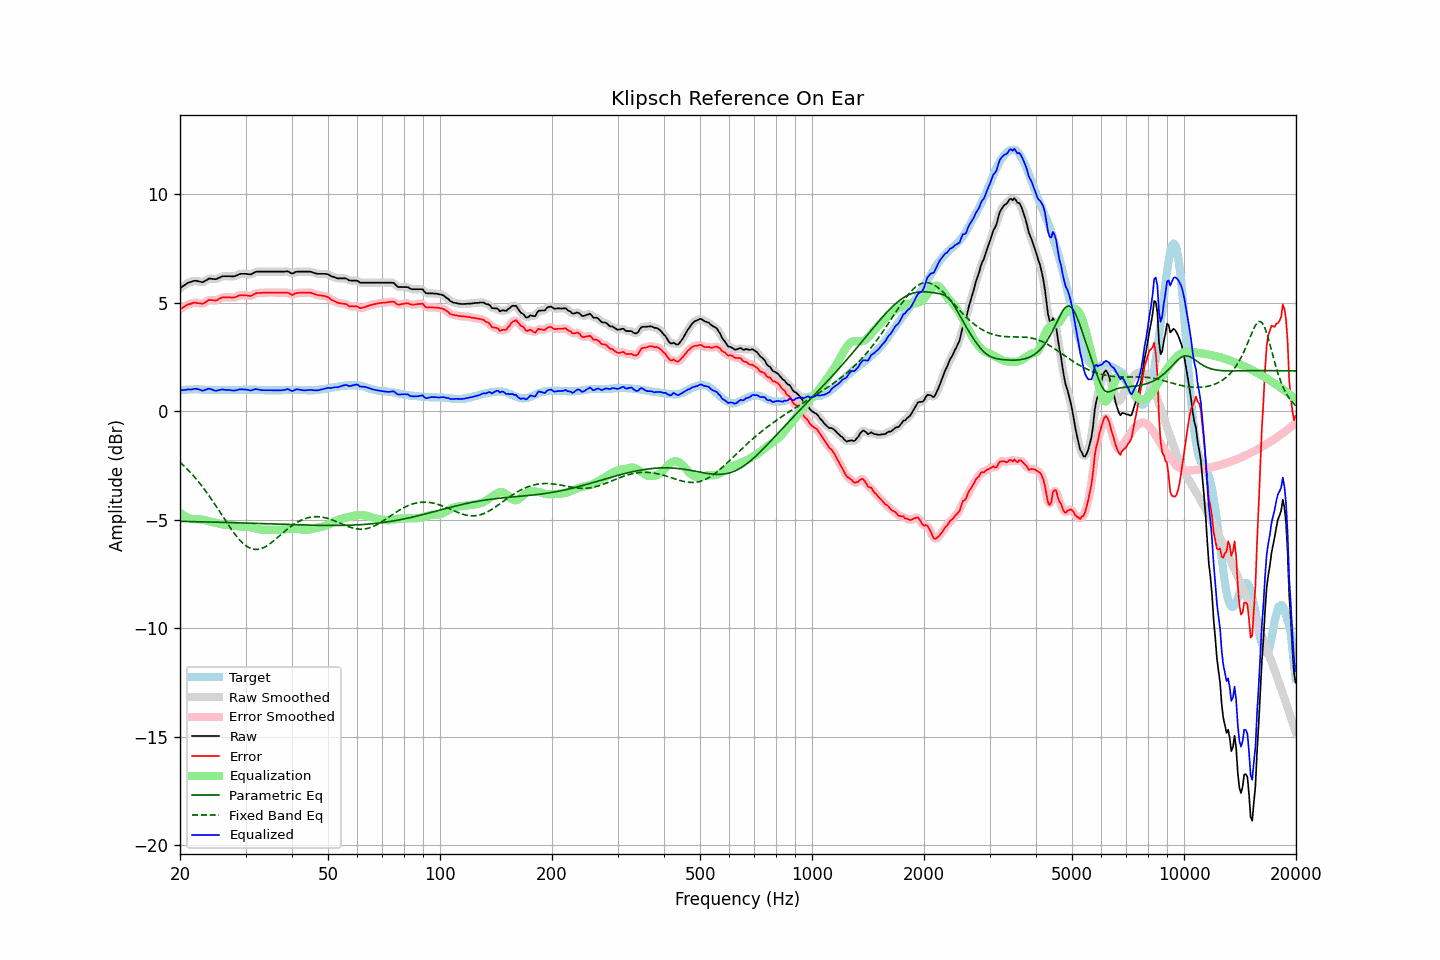

The file beside this chart, header and first rows:
frequency, raw, error, smoothed, error_smoothed, equalization, parametric_eq, fixed_band_eq, equalized_raw, equalized_smoothed, target
20.00, 5.66, 4.69, 5.65, 4.69, -4.69, -5.08, -2.35, 0.97, 0.97, 0.96
20.20, 5.71, 4.73, 5.71, 4.74, -4.74, -5.08, -2.42, 0.97, 0.97, 0.97
20.40, 5.77, 4.79, 5.77, 4.79, -4.79, -5.08, -2.48, 0.97, 0.98, 0.98
20.61, 5.82, 4.83, 5.82, 4.83, -4.84, -5.08, -2.56, 0.98, 0.98, 0.98
20.81, 5.87, 4.88, 5.87, 4.88, -4.88, -5.08, -2.63, 0.99, 0.99, 0.99
21.02, 5.92, 4.92, 5.91, 4.91, -4.91, -5.08, -2.70, 1.01, 1.00, 0.99
21.23, 5.94, 4.94, 5.94, 4.94, -4.94, -5.08, -2.78, 1.00, 1.00, 1.00
21.44, 5.96, 4.96, 5.97, 4.96, -4.96, -5.09, -2.86, 1.00, 1.00, 1.00
21.66, 5.99, 4.98, 5.99, 4.98, -4.97, -5.09, -2.94, 1.01, 1.01, 1.00
21.87, 6.01, 5.00, 6.00, 4.99, -4.98, -5.09, -3.03, 1.03, 1.02, 1.00
22.09, 6.01, 4.99, 6.00, 4.99, -4.98, -5.09, -3.11, 1.03, 1.03, 1.01
22.31, 5.99, 4.97, 5.99, 4.99, -4.98, -5.09, -3.20, 1.01, 1.02, 1.01
22.54, 5.98, 4.97, 5.97, 4.97, -4.98, -5.09, -3.29, 1.00, 0.99, 1.00
22.76, 5.96, 4.96, 5.95, 4.96, -4.99, -5.10, -3.39, 0.97, 0.97, 0.99
22.99, 5.94, 4.95, 5.96, 4.96, -5.00, -5.10, -3.48, 0.94, 0.96, 0.99
23.22, 5.98, 4.98, 5.97, 4.99, -5.02, -5.10, -3.58, 0.96, 0.96, 0.99
23.45, 6.02, 5.04, 6.02, 5.03, -5.03, -5.10, -3.68, 0.98, 0.98, 0.98
23.69, 6.06, 5.07, 6.06, 5.08, -5.05, -5.10, -3.79, 1.01, 1.01, 0.98
23.92, 6.11, 5.12, 6.09, 5.11, -5.07, -5.11, -3.89, 1.04, 1.02, 0.98
24.16, 6.11, 5.12, 6.11, 5.12, -5.09, -5.11, -4.00, 1.02, 1.02, 0.98
24.40, 6.10, 5.11, 6.10, 5.12, -5.11, -5.11, -4.10, 0.99, 0.99, 0.98
24.65, 6.09, 5.11, 6.09, 5.10, -5.12, -5.11, -4.22, 0.96, 0.96, 0.98
24.89, 6.08, 5.10, 6.09, 5.10, -5.14, -5.11, -4.33, 0.94, 0.95, 0.98
25.14, 6.10, 5.12, 6.10, 5.12, -5.15, -5.12, -4.44, 0.94, 0.95, 0.98
25.39, 6.14, 5.17, 6.13, 5.16, -5.17, -5.12, -4.55, 0.97, 0.96, 0.97
25.65, 6.17, 5.19, 6.17, 5.20, -5.19, -5.12, -4.67, 0.98, 0.99, 0.97
25.91, 6.21, 5.23, 6.20, 5.23, -5.20, -5.12, -4.78, 1.00, 1.00, 0.97
26.16, 6.22, 5.24, 6.22, 5.24, -5.22, -5.12, -4.89, 1.00, 0.99, 0.97
26.43, 6.22, 5.24, 6.22, 5.25, -5.23, -5.13, -5.01, 0.98, 0.99, 0.97
26.69, 6.22, 5.24, 6.22, 5.25, -5.24, -5.13, -5.12, 0.98, 0.98, 0.97
26.96, 6.22, 5.24, 6.22, 5.24, -5.24, -5.13, -5.23, 0.97, 0.97, 0.97
27.23, 6.22, 5.24, 6.21, 5.24, -5.25, -5.13, -5.34, 0.97, 0.97, 0.97
27.50, 6.21, 5.24, 6.21, 5.24, -5.25, -5.13, -5.45, 0.96, 0.96, 0.97
27.77, 6.21, 5.24, 6.21, 5.24, -5.26, -5.14, -5.55, 0.95, 0.95, 0.97
28.05, 6.22, 5.25, 6.22, 5.25, -5.27, -5.14, -5.65, 0.95, 0.95, 0.97
28.33, 6.25, 5.28, 6.25, 5.27, -5.28, -5.14, -5.75, 0.96, 0.96, 0.97
28.62, 6.28, 5.30, 6.28, 5.30, -5.30, -5.14, -5.84, 0.98, 0.98, 0.97
28.90, 6.32, 5.34, 6.31, 5.33, -5.31, -5.15, -5.92, 1.01, 1.00, 0.98
29.19, 6.33, 5.34, 6.33, 5.34, -5.32, -5.15, -6.00, 1.01, 1.00, 0.98
29.48, 6.33, 5.34, 6.33, 5.35, -5.33, -5.15, -6.08, 1.00, 1.01, 0.98
29.78, 6.33, 5.34, 6.33, 5.34, -5.33, -5.15, -6.14, 1.00, 1.00, 0.99
30.08, 6.33, 5.33, 6.32, 5.33, -5.33, -5.16, -6.20, 1.00, 0.99, 0.99
30.38, 6.32, 5.33, 6.31, 5.32, -5.33, -5.16, -6.25, 0.99, 0.98, 0.99
30.68, 6.31, 5.31, 6.31, 5.31, -5.34, -5.16, -6.29, 0.97, 0.97, 0.99
30.99, 6.30, 5.31, 6.31, 5.32, -5.35, -5.16, -6.33, 0.95, 0.96, 0.99
31.30, 6.34, 5.34, 6.34, 5.34, -5.36, -5.17, -6.35, 0.98, 0.98, 0.99
31.61, 6.38, 5.38, 6.38, 5.38, -5.38, -5.17, -6.37, 1.00, 1.00, 0.99
31.93, 6.42, 5.42, 6.41, 5.42, -5.40, -5.17, -6.37, 1.02, 1.01, 0.99
32.24, 6.43, 5.44, 6.43, 5.44, -5.42, -5.17, -6.37, 1.01, 1.01, 0.98
32.57, 6.43, 5.44, 6.43, 5.45, -5.44, -5.18, -6.36, 0.99, 1.00, 0.98
32.89, 6.43, 5.45, 6.43, 5.45, -5.45, -5.18, -6.34, 0.98, 0.98, 0.98
33.22, 6.43, 5.45, 6.43, 5.45, -5.46, -5.18, -6.32, 0.97, 0.97, 0.97
33.55, 6.43, 5.46, 6.43, 5.46, -5.46, -5.18, -6.29, 0.96, 0.96, 0.97
33.89, 6.43, 5.46, 6.43, 5.46, -5.46, -5.19, -6.25, 0.96, 0.96, 0.96
34.23, 6.43, 5.46, 6.43, 5.46, -5.46, -5.19, -6.21, 0.96, 0.96, 0.96
34.57, 6.43, 5.46, 6.43, 5.47, -5.46, -5.19, -6.16, 0.96, 0.96, 0.96
34.92, 6.43, 5.46, 6.43, 5.46, -5.47, -5.19, -6.11, 0.96, 0.96, 0.96
35.27, 6.43, 5.46, 6.43, 5.46, -5.47, -5.20, -6.05, 0.96, 0.96, 0.96
35.62, 6.43, 5.46, 6.43, 5.46, -5.47, -5.20, -5.99, 0.96, 0.96, 0.96
35.97, 6.43, 5.46, 6.43, 5.46, -5.47, -5.20, -5.93, 0.96, 0.96, 0.96
... 635 more rows
